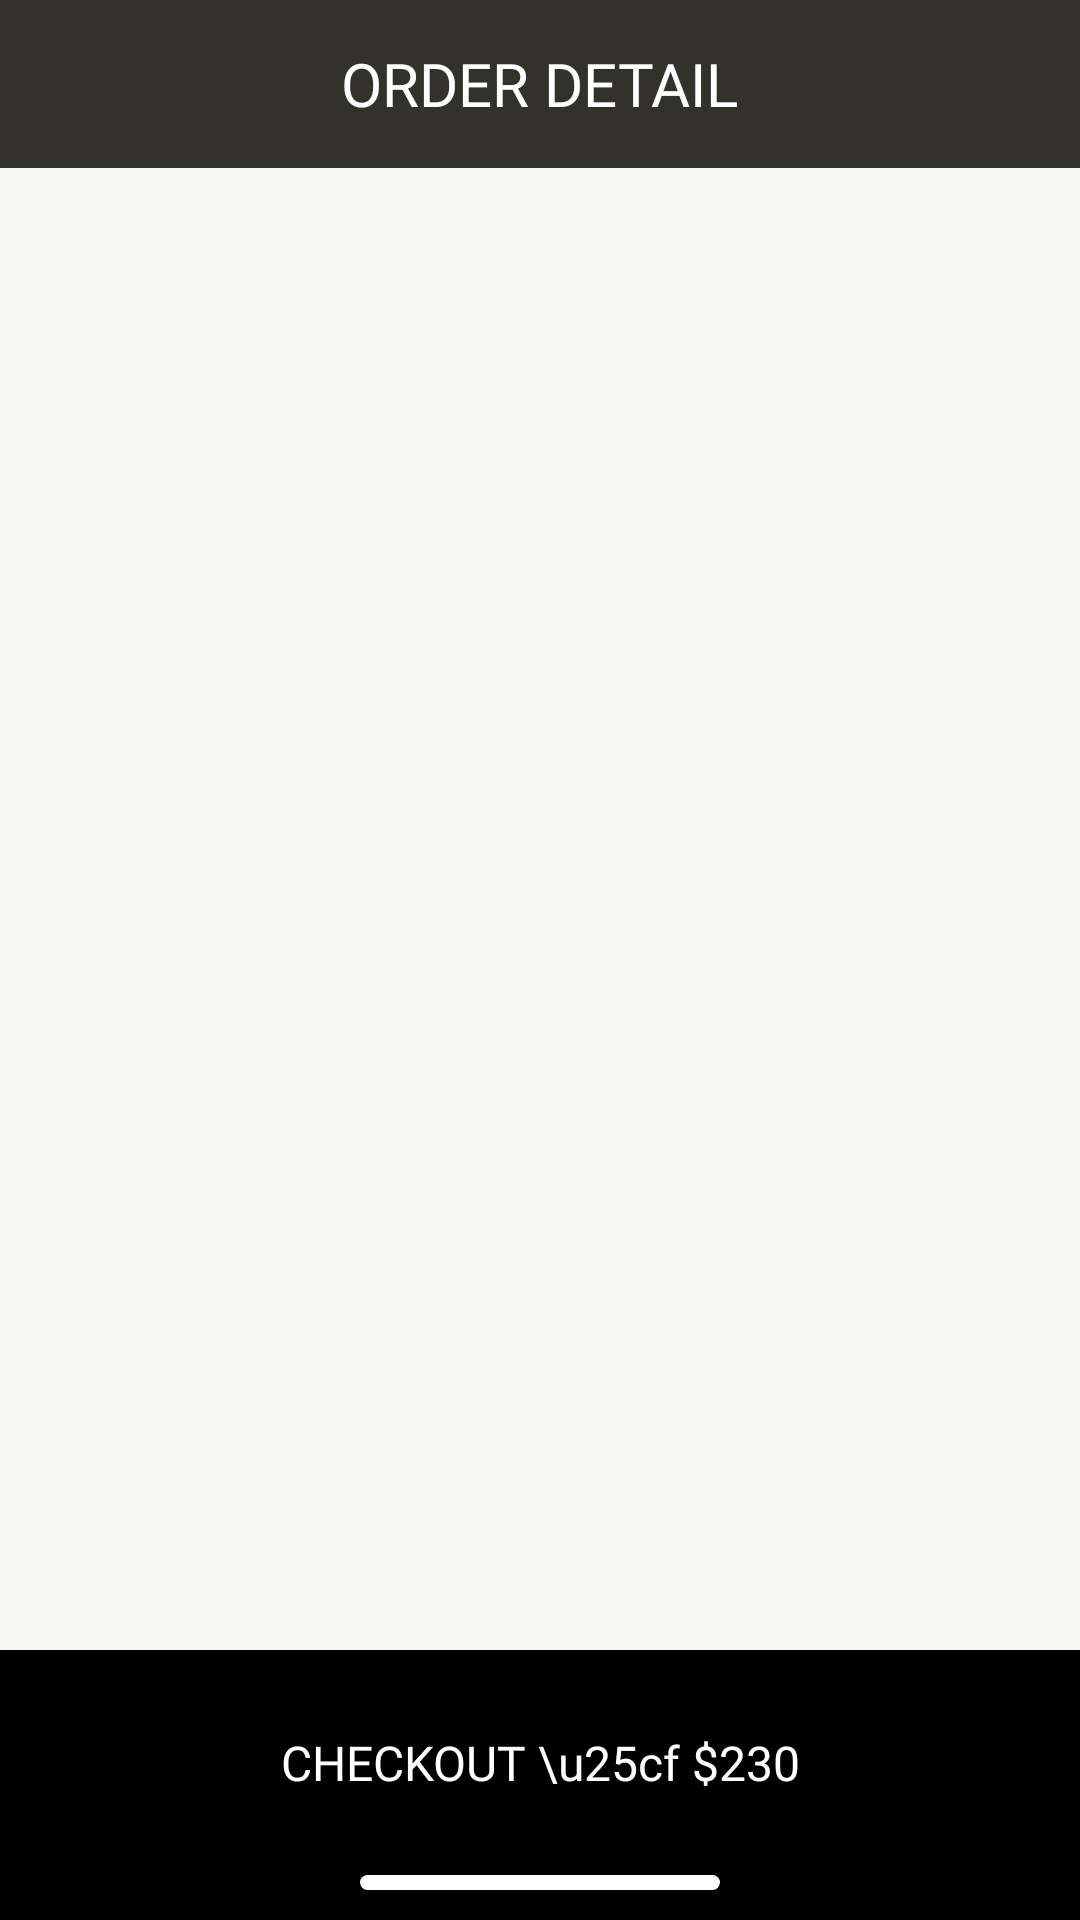

Produce the Android XML layout that renders to this screen, including the resource entries it uses.
<!-- AndroidManifest.xml: application theme Theme.BagMore -->
<!-- res/layout/activity_order_detail.xml -->
<?xml version="1.0" encoding="utf-8"?>
<RelativeLayout xmlns:android="http://schemas.android.com/apk/res/android"
    xmlns:tools="http://schemas.android.com/tools"
    android:layout_width="match_parent"
    android:layout_height="match_parent"
    android:background="@color/main_color"
    tools:context=".OrderScreen.OrderDetailActivity">

    <com.google.android.material.appbar.AppBarLayout
        android:id="@+id/ab_order_detail"
        android:layout_width="match_parent"
        android:layout_height="wrap_content"
        android:theme="@style/ThemeOverlay.AppCompat.Dark.ActionBar">

        <androidx.appcompat.widget.Toolbar

            android:id="@+id/tb_order_detail"
            android:layout_width="match_parent"
            android:layout_height="?attr/actionBarSize">

            <TextView
                android:id="@+id/tv_order_detail"
                style="@style/TextAppearance.AppCompat.Widget.ActionBar.Title"
                android:layout_width="wrap_content"
                android:layout_height="wrap_content"
                android:layout_gravity="center"
                android:fontFamily="@font/dmsans_regular"
                android:text="ORDER DETAIL"
                android:textColor="@color/white"
                android:textSize="20dp" />

        </androidx.appcompat.widget.Toolbar>

    </com.google.android.material.appbar.AppBarLayout>

    <androidx.recyclerview.widget.RecyclerView
        android:id="@+id/rcv_detail_order"
        android:layout_width="match_parent"
        android:layout_height="wrap_content"
        android:layout_below="@+id/ab_order_detail"
        android:padding="10dp" />

    <include layout="@layout/bottom_navigation_order" />

</RelativeLayout>
<!-- res/layout/bottom_navigation_order.xml (included above) -->
<?xml version="1.0" encoding="utf-8"?>
<LinearLayout xmlns:android="http://schemas.android.com/apk/res/android"
    android:id="@+id/ln_bottom_order"
    android:layout_width="match_parent"
    android:layout_height="90dp"
    android:layout_alignParentBottom="true"
    android:background="@color/black"
    android:gravity="center_horizontal"
    android:orientation="vertical">

    <TextView
        android:id="@+id/title_bottom_order"
        android:layout_width="wrap_content"
        android:layout_height="wrap_content"
        android:layout_weight="1"
        android:fontFamily="@font/dmsans_regular"
        android:gravity="center"
        android:text="CHECKOUT \u25cf $230"
        android:textColor="@color/white"
        android:textSize="16dp" />

    <LinearLayout
        android:id="@+id/shape_bottom_order"
        android:layout_width="120dp"
        android:layout_height="5dp"
        android:layout_marginBottom="10dp"
        android:background="@drawable/shape_button"
        android:orientation="horizontal" />


</LinearLayout>
<!-- resources referenced by this layout -->
<resources>
  <color name="black">#FF000000</color>
  <color name="main_color">#F7F7F3</color>
  <color name="white">#FFFFFFFF</color>
  <!-- drawable shape_button (drawable) -->
  <shape xmlns:android="http://schemas.android.com/apk/res/android"
      android:shape="rectangle">
      <corners android:radius="10dp"/>
      <solid android:color="#FFFFFF"/>
  </shape>
  <style name="Theme.BagMore" parent="Theme.MaterialComponents.DayNight.NoActionBar">
          
          <item name="colorPrimary">@color/cl_primary</item>
          <item name="colorPrimaryVariant">@color/cl_primary</item>
          <item name="colorOnPrimary">@color/white</item>
          
          <item name="colorSecondary">@color/teal_200</item>
          <item name="colorSecondaryVariant">@color/teal_700</item>
          <item name="colorOnSecondary">@color/black</item>
          
          <item name="android:statusBarColor" tools:targetApi="21">?attr/colorPrimaryVariant</item>
          
      </style>
  <color name="cl_primary">#32322A</color>
  <color name="teal_200">#FF03DAC5</color>
  <color name="teal_700">#FF018786</color>
</resources>
